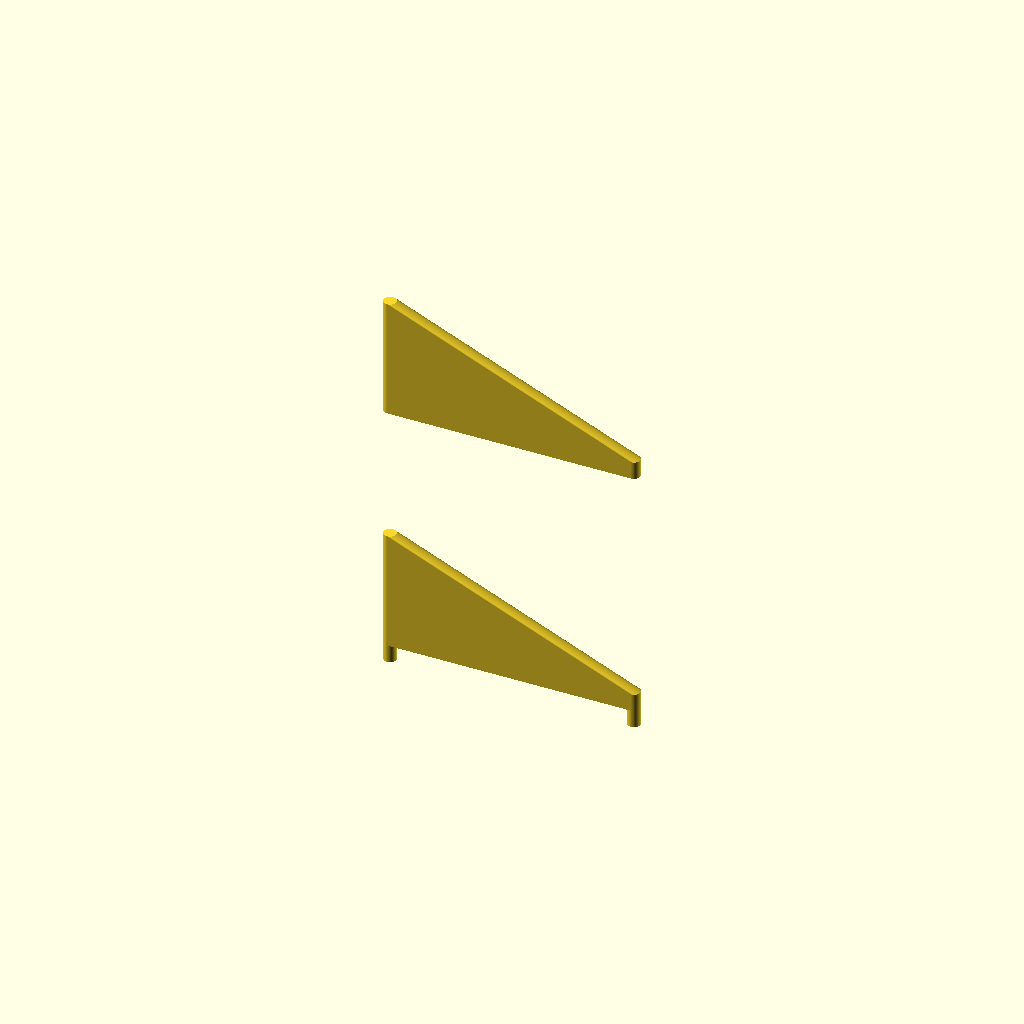
Cell 1 — every parameter at its default value.
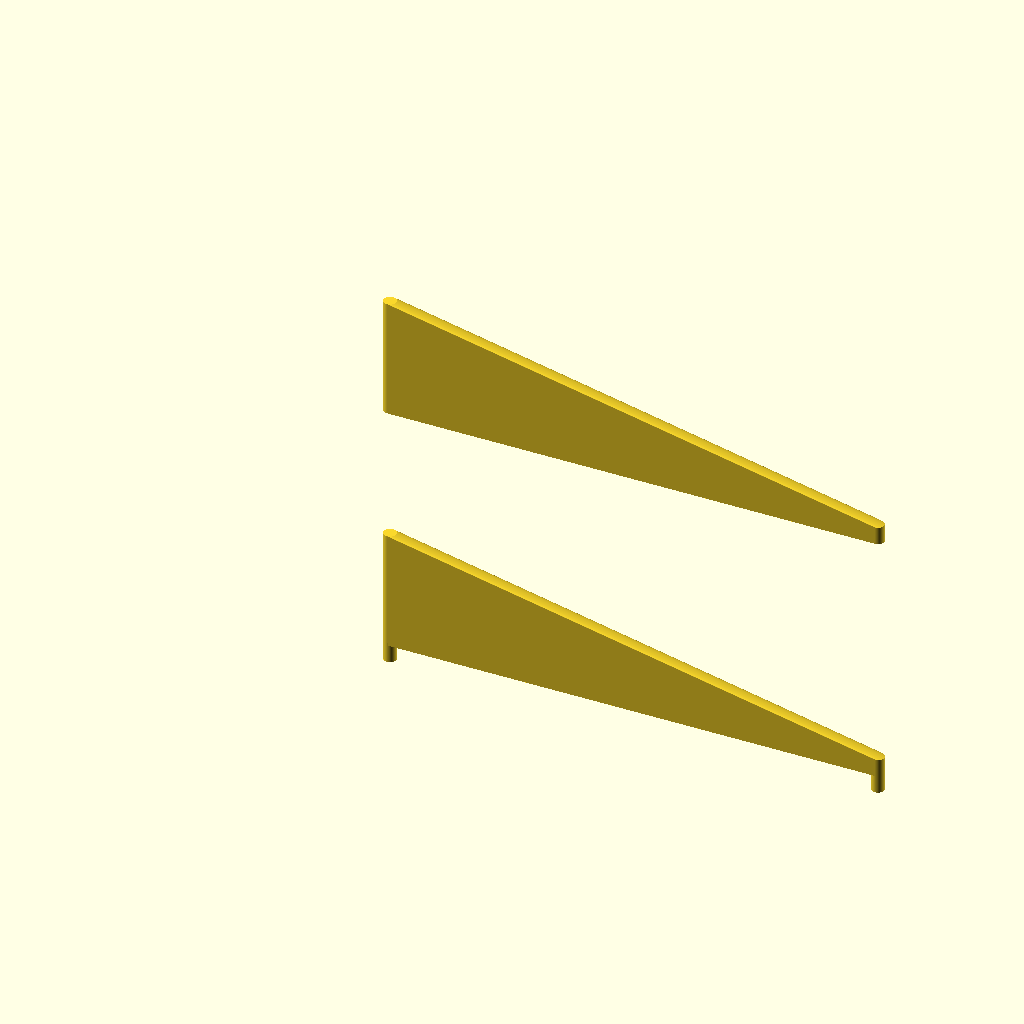
Cell 2 — hook_distance set to 190, the other parameters unchanged.
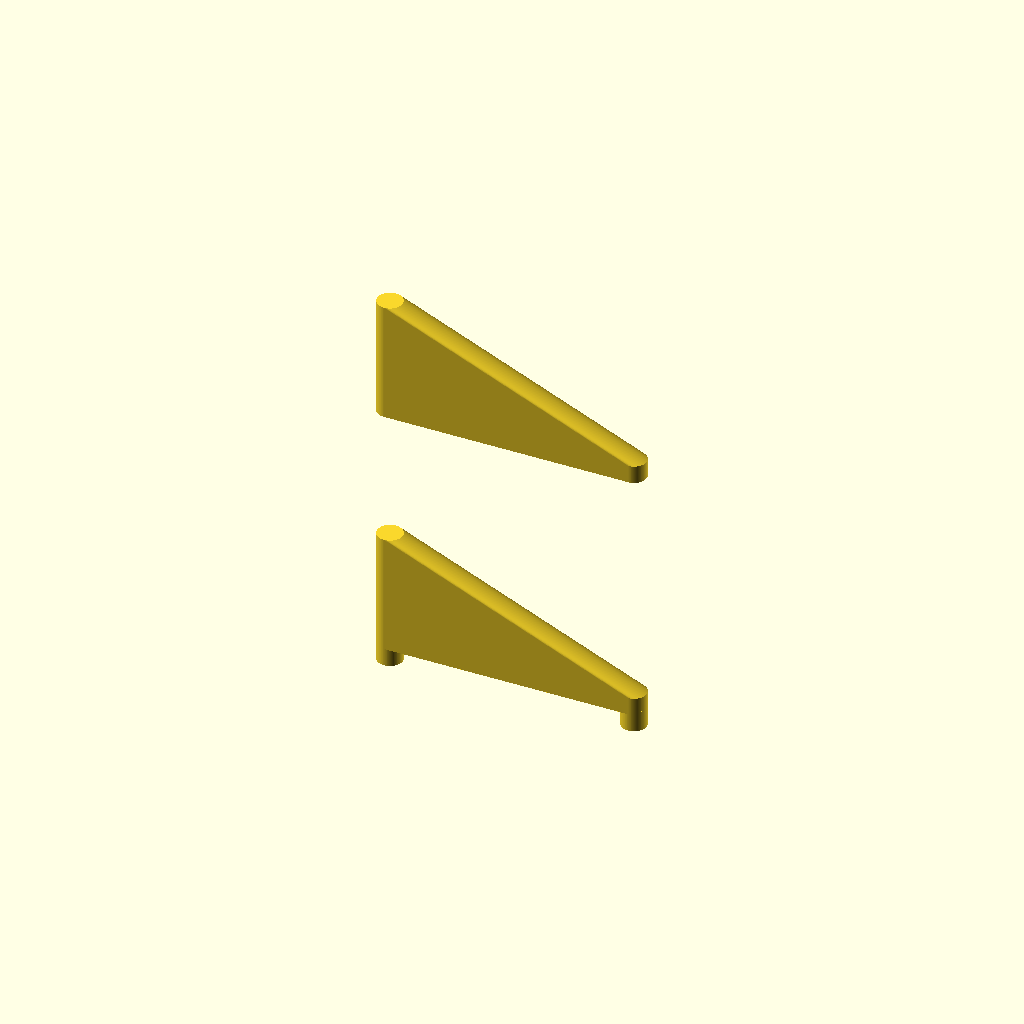
Cell 3: the same model with hook_diameter = 9.8.
All cells are drawn from one camera (rotation 55°, 0°, 25°, orthographic, colour scheme Cornfield), so only the parameter changes between them.
The OpenSCAD source (hydro/hook.scad):
$fn = 100;

hook_distance = 95;
hook_diameter = 4.9;
hole_distance = 105;
hole_diameter = 4.1;

hull() {
cylinder(d = hook_diameter, h = 47);  
translate([hook_distance, 0, 0]) cylinder(d = hook_diameter, h = 7);  
}

translate([0, 0, -7]) cylinder(d = hook_diameter, h = 8); 
translate([hook_distance, 0, -7]) cylinder(d = hook_diameter, h = 8); 



translate([0,0,100])  hull() {
cylinder(d = hook_diameter, h = 47);  
translate([hook_distance, 0, 0]) cylinder(d = hook_diameter, h = 7);  
  translate([hook_distance, 0, 0]) cylinder(d = hook_diameter, h = 7);  
  translate([hook_distance, 0, 0]) cylinder(d = hook_diameter, h = 7);  
}
Customizer parameters (derived from the source; name, type, default, range or options):
hook_distance: number, default 95
hook_diameter: number, default 4.9
hole_distance: number, default 105
hole_diameter: number, default 4.1
